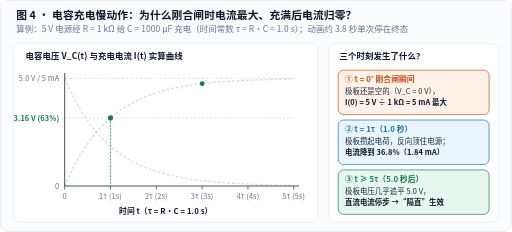
t = 0.00 s
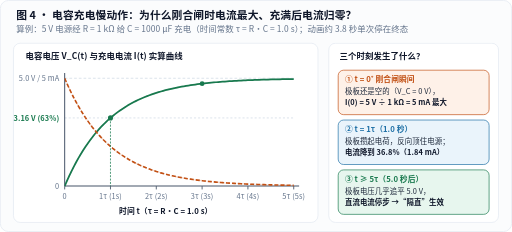
t = 3.80 s
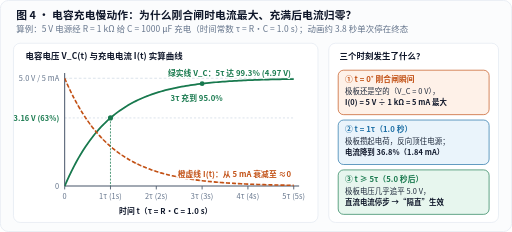
t = 4.60 s
t = 5.40 s: frame unchanged from t = 4.60 s, image omitted
t = 6.20 s: frame unchanged from t = 4.60 s, image omitted
t = 7.00 s: frame unchanged from t = 4.60 s, image omitted

The animated SVG that drew these frames (rendered in a browser with its animation timeline set to each time). Animation: 2 CSS @keyframes rules; one cycle of 7.00 s.

<svg xmlns="http://www.w3.org/2000/svg" width="760" height="344" viewBox="0 0 760 344" role="img" aria-labelledby="title desc" lang="zh-CN">
<title id="title">RC电容充电动态过程：电容电压指数上升与充电电流指数衰减</title>
<desc id="desc">左侧按V_C(t)=5(1-e^(-t/tau))和I(t)=5e^(-t/tau)精确绘制5伏经1千欧给1000微法电容充电曲线（tau=1秒）：1tau充至63.2%，3tau达95.0%，5tau达99.3%；右侧分三步解释刚合闸最大电流、半程反顶与充满隔直。</desc>
<defs>
  <marker id="arr-blue" markerWidth="7" markerHeight="7" refX="6" refY="3.5" orient="auto">
    <path d="M0,0.6 L6.5,3.5 L0,6.4 Z" fill="#1d6fa5"/>
  </marker>
  <marker id="arr-orange" markerWidth="7" markerHeight="7" refX="6" refY="3.5" orient="auto">
    <path d="M0,0.6 L6.5,3.5 L0,6.4 Z" fill="#c25014"/>
  </marker>
  <marker id="arr-green" markerWidth="7" markerHeight="7" refX="6" refY="3.5" orient="auto">
    <path d="M0,0.6 L6.5,3.5 L0,6.4 Z" fill="#18794e"/>
  </marker>
  <marker id="arr-muted" markerWidth="7" markerHeight="7" refX="6" refY="3.5" orient="auto">
    <path d="M0,0.6 L6.5,3.5 L0,6.4 Z" fill="#64748b"/>
  </marker>
  <clipPath id="rc-reveal">
    <rect class="rc-mask-rect" x="96.0" y="86" width="348.0" height="215"/>
  </clipPath>
</defs>
<style>
  text {
    font-family: "PingFang SC", "Hiragino Sans GB", "Microsoft YaHei", "Noto Sans CJK SC", system-ui, sans-serif;
    letter-spacing: 0.01em;
  }
  .mono {
    font-family: ui-monospace, "Cascadia Mono", "Consolas", monospace;
  }
  .halo {
    paint-order: stroke;
    stroke: #ffffff;
    stroke-width: 3.5px;
    stroke-linejoin: round;
  }
  @keyframes rcSweep { from { transform: scaleX(0); } to { transform: scaleX(1); } }
  @keyframes rcFade { from { opacity: 0; } to { opacity: 1; } }
  .rc-mask-rect {
    transform-box: view-box;
    transform-origin: 96.0px 0px;
    animation: rcSweep 3.2s linear 0.6s 1 backwards;
  }
  .rc-done { animation: rcFade 0.45s ease-out 3.80s 1 backwards; }
  @media (prefers-reduced-motion: reduce) {
    .rc-mask-rect, .rc-done { animation: none !important; }
  }
</style>
<rect x="0.5" y="0.5" width="759" height="343" rx="12" fill="#fbfcfd" stroke="#e2e8f0" stroke-width="1"/>
<text x="24" y="28" font-size="16" fill="#0f172a" text-anchor="start" font-weight="700">图 4 · 电容充电慢动作：为什么刚合闸时电流最大、充满后电流归零？</text>
<text x="24" y="48" font-size="12.5" fill="#64748b" text-anchor="start">算例：5 V 电源经 R = 1 kΩ 给 C = 1000 μF 充电（时间常数 τ = R·C = 1.0 s）；动画约 3.8 秒单次停在终态</text>
<rect x="20" y="64" width="452" height="266" rx="10" fill="#ffffff" stroke="#e2e8f0" stroke-width="1"/>
<text x="38" y="88" font-size="12.5" fill="#0f172a" text-anchor="start" font-weight="700">电容电压 V_C(t) 与充电电流 I(t) 实算曲线</text>
<line x1="96.0" y1="116.0" x2="436.0" y2="116.0" stroke="#cbd5e1" stroke-width="1" stroke-dasharray="4 3"/>
<line x1="96.0" y1="174.86" x2="436.0" y2="174.86" stroke="#cbd5e1" stroke-width="1" stroke-dasharray="3 3"/>
<line x1="96.0" y1="276.0" x2="444.0" y2="276.0" stroke="#475569" stroke-width="1.5"/>
<line x1="96.0" y1="108.0" x2="96.0" y2="276.0" stroke="#475569" stroke-width="1.5"/>
<text x="88.0" y="120.0" font-size="11" fill="#64748b" text-anchor="end">5.0 V / 5 mA</text>
<text x="88.0" y="178.9" font-size="11" fill="#18794e" text-anchor="end" font-weight="600">3.16 V (63%)</text>
<text x="88.0" y="280.0" font-size="11" fill="#64748b" text-anchor="end">0</text>
<line x1="96.0" y1="276.0" x2="96.0" y2="281.0" stroke="#475569" stroke-width="1.3"/>
<text x="96.0" y="295.0" font-size="11" fill="#64748b" text-anchor="middle">0</text>
<line x1="164.0" y1="276.0" x2="164.0" y2="281.0" stroke="#475569" stroke-width="1.3"/>
<text x="164.0" y="295.0" font-size="11" fill="#64748b" text-anchor="middle">1τ (1s)</text>
<line x1="232.0" y1="276.0" x2="232.0" y2="281.0" stroke="#475569" stroke-width="1.3"/>
<text x="232.0" y="295.0" font-size="11" fill="#64748b" text-anchor="middle">2τ (2s)</text>
<line x1="300.0" y1="276.0" x2="300.0" y2="281.0" stroke="#475569" stroke-width="1.3"/>
<text x="300.0" y="295.0" font-size="11" fill="#64748b" text-anchor="middle">3τ (3s)</text>
<line x1="368.0" y1="276.0" x2="368.0" y2="281.0" stroke="#475569" stroke-width="1.3"/>
<text x="368.0" y="295.0" font-size="11" fill="#64748b" text-anchor="middle">4τ (4s)</text>
<line x1="436.0" y1="276.0" x2="436.0" y2="281.0" stroke="#475569" stroke-width="1.3"/>
<text x="436.0" y="295.0" font-size="11" fill="#64748b" text-anchor="middle">5τ (5s)</text>
<polyline points="96.00,276.00 99.40,268.20 102.80,260.77 106.20,253.71 109.60,247.00 113.00,240.61 116.40,234.53 119.80,228.75 123.20,223.25 126.60,218.02 130.00,213.04 133.40,208.31 136.80,203.81 140.20,199.53 143.60,195.45 147.00,191.58 150.40,187.89 153.80,184.39 157.20,181.05 160.60,177.88 164.00,174.86 167.40,171.99 170.80,169.26 174.20,166.66 177.60,164.19 181.00,161.84 184.40,159.61 187.80,157.48 191.20,155.46 194.60,153.53 198.00,151.70 201.40,149.96 204.80,148.30 208.20,146.73 211.60,145.23 215.00,143.80 218.40,142.45 221.80,141.16 225.20,139.93 228.60,138.76 232.00,137.65 235.40,136.60 238.80,135.59 242.20,134.64 245.60,133.73 249.00,132.86 252.40,132.04 255.80,131.26 259.20,130.51 262.60,129.81 266.00,129.13 269.40,128.49 272.80,127.88 276.20,127.30 279.60,126.75 283.00,126.23 286.40,125.73 289.80,125.26 293.20,124.80 296.60,124.37 300.00,123.97 303.40,123.58 306.80,123.21 310.20,122.86 313.60,122.52 317.00,122.20 320.40,121.90 323.80,121.61 327.20,121.34 330.60,121.08 334.00,120.83 337.40,120.60 340.80,120.37 344.20,120.16 347.60,119.96 351.00,119.76 354.40,119.58 357.80,119.40 361.20,119.24 364.60,119.08 368.00,118.93 371.40,118.79 374.80,118.65 378.20,118.52 381.60,118.40 385.00,118.28 388.40,118.17 391.80,118.07 395.20,117.96 398.60,117.87 402.00,117.78 405.40,117.69 408.80,117.61 412.20,117.53 415.60,117.46 419.00,117.38 422.40,117.32 425.80,117.25 429.20,117.19 432.60,117.13 436.00,117.08" fill="none" stroke="#18794e" stroke-opacity="0.22" stroke-width="2" stroke-dasharray="4 3"/>
<polyline points="96.00,116.00 99.40,123.80 102.80,131.23 106.20,138.29 109.60,145.00 113.00,151.39 116.40,157.47 119.80,163.25 123.20,168.75 126.60,173.98 130.00,178.96 133.40,183.69 136.80,188.19 140.20,192.47 143.60,196.55 147.00,200.42 150.40,204.11 153.80,207.61 157.20,210.95 160.60,214.12 164.00,217.14 167.40,220.01 170.80,222.74 174.20,225.34 177.60,227.81 181.00,230.16 184.40,232.39 187.80,234.52 191.20,236.54 194.60,238.47 198.00,240.30 201.40,242.04 204.80,243.70 208.20,245.27 211.60,246.77 215.00,248.20 218.40,249.55 221.80,250.84 225.20,252.07 228.60,253.24 232.00,254.35 235.40,255.40 238.80,256.41 242.20,257.36 245.60,258.27 249.00,259.14 252.40,259.96 255.80,260.74 259.20,261.49 262.60,262.19 266.00,262.87 269.40,263.51 272.80,264.12 276.20,264.70 279.60,265.25 283.00,265.77 286.40,266.27 289.80,266.74 293.20,267.20 296.60,267.63 300.00,268.03 303.40,268.42 306.80,268.79 310.20,269.14 313.60,269.48 317.00,269.80 320.40,270.10 323.80,270.39 327.20,270.66 330.60,270.92 334.00,271.17 337.40,271.40 340.80,271.63 344.20,271.84 347.60,272.04 351.00,272.24 354.40,272.42 357.80,272.60 361.20,272.76 364.60,272.92 368.00,273.07 371.40,273.21 374.80,273.35 378.20,273.48 381.60,273.60 385.00,273.72 388.40,273.83 391.80,273.93 395.20,274.04 398.60,274.13 402.00,274.22 405.40,274.31 408.80,274.39 412.20,274.47 415.60,274.54 419.00,274.62 422.40,274.68 425.80,274.75 429.20,274.81 432.60,274.87 436.00,274.92" fill="none" stroke="#c25014" stroke-opacity="0.22" stroke-width="2" stroke-dasharray="4 3"/>
<g clip-path="url(#rc-reveal)">
<polyline points="96.00,276.00 99.40,268.20 102.80,260.77 106.20,253.71 109.60,247.00 113.00,240.61 116.40,234.53 119.80,228.75 123.20,223.25 126.60,218.02 130.00,213.04 133.40,208.31 136.80,203.81 140.20,199.53 143.60,195.45 147.00,191.58 150.40,187.89 153.80,184.39 157.20,181.05 160.60,177.88 164.00,174.86 167.40,171.99 170.80,169.26 174.20,166.66 177.60,164.19 181.00,161.84 184.40,159.61 187.80,157.48 191.20,155.46 194.60,153.53 198.00,151.70 201.40,149.96 204.80,148.30 208.20,146.73 211.60,145.23 215.00,143.80 218.40,142.45 221.80,141.16 225.20,139.93 228.60,138.76 232.00,137.65 235.40,136.60 238.80,135.59 242.20,134.64 245.60,133.73 249.00,132.86 252.40,132.04 255.80,131.26 259.20,130.51 262.60,129.81 266.00,129.13 269.40,128.49 272.80,127.88 276.20,127.30 279.60,126.75 283.00,126.23 286.40,125.73 289.80,125.26 293.20,124.80 296.60,124.37 300.00,123.97 303.40,123.58 306.80,123.21 310.20,122.86 313.60,122.52 317.00,122.20 320.40,121.90 323.80,121.61 327.20,121.34 330.60,121.08 334.00,120.83 337.40,120.60 340.80,120.37 344.20,120.16 347.60,119.96 351.00,119.76 354.40,119.58 357.80,119.40 361.20,119.24 364.60,119.08 368.00,118.93 371.40,118.79 374.80,118.65 378.20,118.52 381.60,118.40 385.00,118.28 388.40,118.17 391.80,118.07 395.20,117.96 398.60,117.87 402.00,117.78 405.40,117.69 408.80,117.61 412.20,117.53 415.60,117.46 419.00,117.38 422.40,117.32 425.80,117.25 429.20,117.19 432.60,117.13 436.00,117.08" fill="none" stroke="#18794e" stroke-width="2.6"/>
<polyline points="96.00,116.00 99.40,123.80 102.80,131.23 106.20,138.29 109.60,145.00 113.00,151.39 116.40,157.47 119.80,163.25 123.20,168.75 126.60,173.98 130.00,178.96 133.40,183.69 136.80,188.19 140.20,192.47 143.60,196.55 147.00,200.42 150.40,204.11 153.80,207.61 157.20,210.95 160.60,214.12 164.00,217.14 167.40,220.01 170.80,222.74 174.20,225.34 177.60,227.81 181.00,230.16 184.40,232.39 187.80,234.52 191.20,236.54 194.60,238.47 198.00,240.30 201.40,242.04 204.80,243.70 208.20,245.27 211.60,246.77 215.00,248.20 218.40,249.55 221.80,250.84 225.20,252.07 228.60,253.24 232.00,254.35 235.40,255.40 238.80,256.41 242.20,257.36 245.60,258.27 249.00,259.14 252.40,259.96 255.80,260.74 259.20,261.49 262.60,262.19 266.00,262.87 269.40,263.51 272.80,264.12 276.20,264.70 279.60,265.25 283.00,265.77 286.40,266.27 289.80,266.74 293.20,267.20 296.60,267.63 300.00,268.03 303.40,268.42 306.80,268.79 310.20,269.14 313.60,269.48 317.00,269.80 320.40,270.10 323.80,270.39 327.20,270.66 330.60,270.92 334.00,271.17 337.40,271.40 340.80,271.63 344.20,271.84 347.60,272.04 351.00,272.24 354.40,272.42 357.80,272.60 361.20,272.76 364.60,272.92 368.00,273.07 371.40,273.21 374.80,273.35 378.20,273.48 381.60,273.60 385.00,273.72 388.40,273.83 391.80,273.93 395.20,274.04 398.60,274.13 402.00,274.22 405.40,274.31 408.80,274.39 412.20,274.47 415.60,274.54 419.00,274.62 422.40,274.68 425.80,274.75 429.20,274.81 432.60,274.87 436.00,274.92" fill="none" stroke="#c25014" stroke-width="2.4" stroke-dasharray="6 3"/>
</g>
<circle cx="164.0" cy="174.86" r="3.8" fill="#18794e"/>
<line x1="164.0" y1="174.86" x2="164.0" y2="276.0" stroke="#18794e" stroke-width="1.1" stroke-dasharray="3 2"/>
<circle cx="300.0" cy="123.97" r="3.5" fill="#18794e"/>
<g class="rc-done">
<text x="292.0" y="150.0" font-size="11.5" fill="#18794e" text-anchor="middle" font-weight="700" class="halo">3τ 充到 95.0%</text>
<text x="432.0" y="112.0" font-size="11.5" fill="#18794e" text-anchor="end" font-weight="700" class="halo">绿实线 V_C：5τ 达 99.3% (4.97 V)</text>
<text x="432.0" y="262.0" font-size="11.5" fill="#c25014" text-anchor="end" font-weight="700" class="halo">橙虚线 I(t)：从 5 mA 衰减至 ≈0</text>
</g>
<text x="246" y="318" font-size="11.5" fill="#0f172a" text-anchor="middle" font-weight="600">时间 t（τ = R·C = 1.0 s）</text>
<rect x="488" y="64" width="252" height="266" rx="10" fill="#ffffff" stroke="#e2e8f0" stroke-width="1"/>
<text x="504" y="88" font-size="12.5" fill="#0f172a" text-anchor="start" font-weight="700">三个时刻发生了什么？</text>
<rect x="502" y="104" width="224" height="66" rx="8" fill="#fef1e8" stroke="#c25014" stroke-width="1"/>
<text x="512" y="122" font-size="11.5" fill="#c25014" text-anchor="start" font-weight="700">① t = 0⁺ 刚合闸瞬间</text>
<text x="512" y="140" font-size="11" fill="#1e293b" text-anchor="start">极板还是空的（V_C = 0 V），</text>
<text x="512" y="156" font-size="11" fill="#0f172a" text-anchor="start" font-weight="600">I(0) = 5 V ÷ 1 kΩ = 5 mA 最大</text>
<rect x="502" y="178" width="224" height="66" rx="8" fill="#eaf4fb" stroke="#1d6fa5" stroke-width="1"/>
<text x="512" y="196" font-size="11.5" fill="#1d6fa5" text-anchor="start" font-weight="700">② t = 1τ（1.0 秒）</text>
<text x="512" y="214" font-size="11" fill="#1e293b" text-anchor="start">极板攒起电荷，反向顶住电源；</text>
<text x="512" y="230" font-size="11" fill="#0f172a" text-anchor="start" font-weight="600">电流降到 36.8%（1.84 mA）</text>
<rect x="502" y="252" width="224" height="66" rx="8" fill="#e7f6ee" stroke="#18794e" stroke-width="1"/>
<text x="512" y="270" font-size="11.5" fill="#18794e" text-anchor="start" font-weight="700">③ t ≥ 5τ（5.0 秒后）</text>
<text x="512" y="288" font-size="11" fill="#1e293b" text-anchor="start">极板电压几乎追平 5.0 V，</text>
<text x="512" y="304" font-size="11" fill="#0f172a" text-anchor="start" font-weight="600">直流电流停步 →“隔直”生效</text>
</svg>
